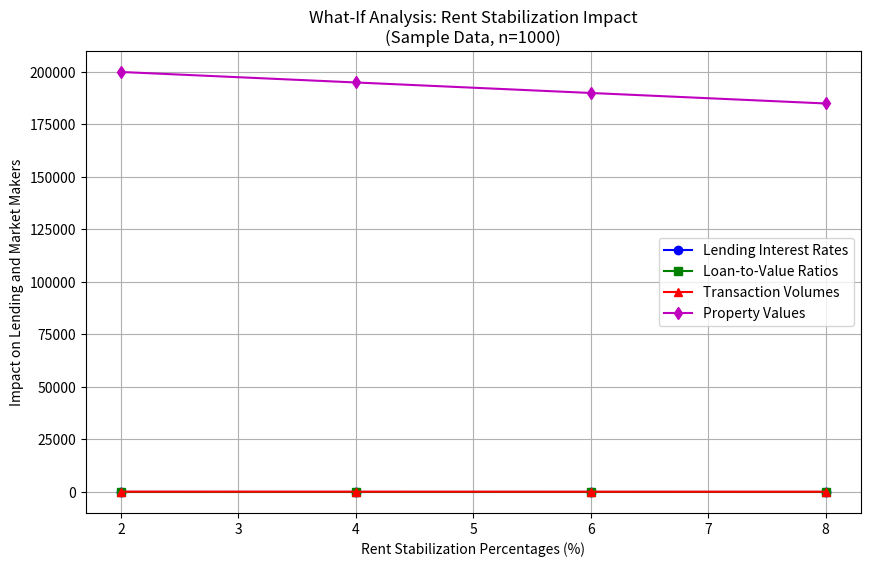

The script that saved this image:
import matplotlib.pyplot as plt
import numpy as np

# Sample data
rent_stabilization_levels = [2, 4, 6, 8]
lending_interest_rates = [3.5, 3.8, 4.2, 4.5]
loan_to_value_ratios = [0.8, 0.75, 0.7, 0.65]
transaction_volumes = [150, 130, 120, 110]
property_values = [200000, 195000, 190000, 185000]

# Create the plot
plt.figure(figsize=(10, 6))

# Plot lending interest rates
plt.plot(rent_stabilization_levels, lending_interest_rates, marker='o', color='b', label='Lending Interest Rates')

# Plot loan-to-value ratios
plt.plot(rent_stabilization_levels, loan_to_value_ratios, marker='s', color='g', label='Loan-to-Value Ratios')

# Plot transaction volumes
plt.plot(rent_stabilization_levels, transaction_volumes, marker='^', color='r', label='Transaction Volumes')

# Plot property values
plt.plot(rent_stabilization_levels, property_values, marker='d', color='m', label='Property Values')

# Add labels and title
plt.xlabel('Rent Stabilization Percentages (%)')
plt.ylabel('Impact on Lending and Market Makers')
pltMultiplier = 1000
plt.title(f'What-If Analysis: Rent Stabilization Impact\n(Sample Data, n={pltMultiplier})')

# Add legend
plt.legend()

# Show grid
plt.grid(True)

# Show the plot
plt.show()
